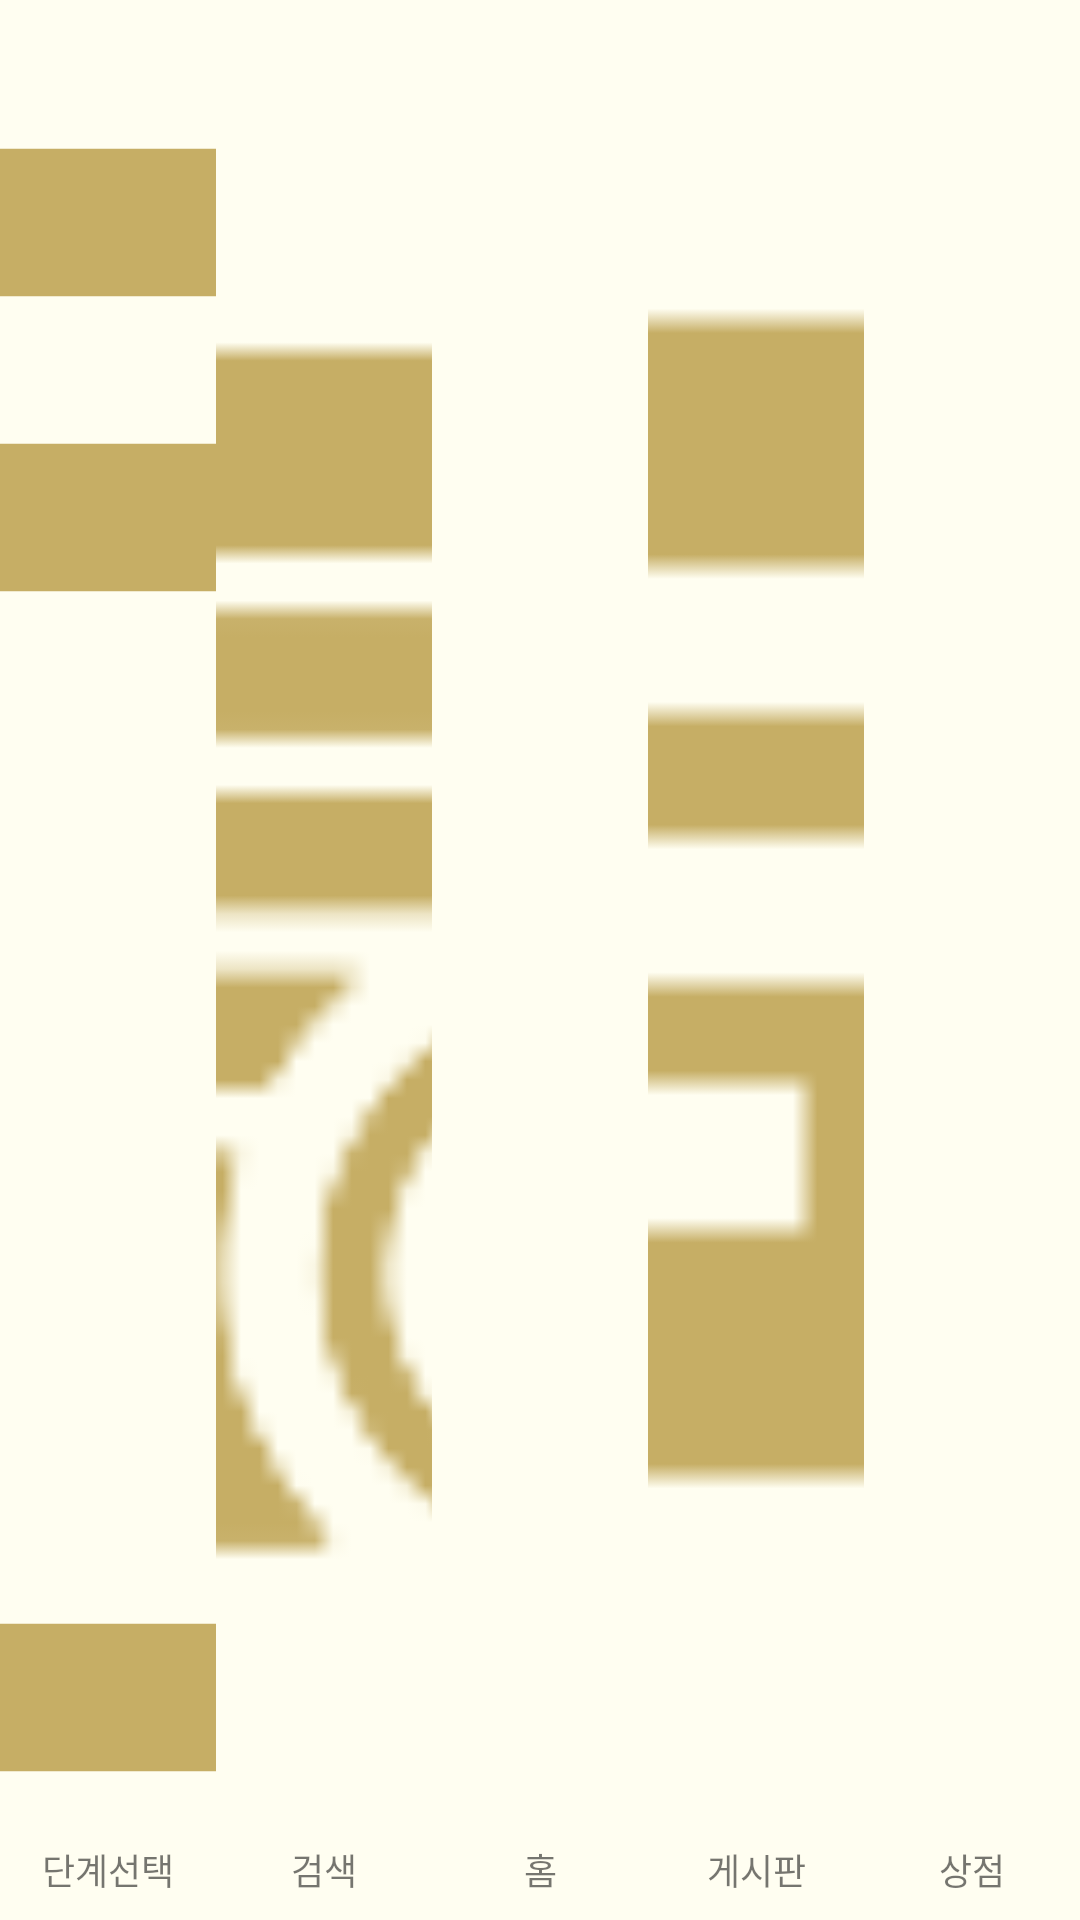

This screen was rendered from an Android layout file. Write that file and the resources it references.
<!-- AndroidManifest.xml: application theme AppTheme -->
<!-- res/layout/fragment_bottom.xml -->
<?xml version="1.0" encoding="utf-8"?>
<FrameLayout xmlns:android="http://schemas.android.com/apk/res/android"
    xmlns:app="http://schemas.android.com/apk/res-auto"
    xmlns:tools="http://schemas.android.com/tools"
    android:layout_width="match_parent"
    android:layout_height="match_parent"
    android:background="#FFFEF1"
    tools:context=".BottomFragment">

    <androidx.constraintlayout.widget.ConstraintLayout
        android:layout_width="match_parent"
        android:layout_height="match_parent">

        <ImageButton
            android:id="@+id/imageButton40"
            android:layout_width="0dp"
            android:layout_height="0dp"
            android:backgroundTint="#00FFFFFF"
            android:padding="25dp"
            android:scaleType="centerCrop"
            android:src="@drawable/store_image"
            app:layout_constraintBottom_toBottomOf="parent"
            app:layout_constraintEnd_toEndOf="parent"
            app:layout_constraintStart_toEndOf="@+id/imageButton42"
            app:layout_constraintTop_toTopOf="parent"
            app:tint="#C6AE65"
            tools:ignore="SpeakableTextPresentCheck" />

        <ImageButton
            android:id="@+id/imageButton41"
            android:layout_width="0dp"
            android:layout_height="0dp"
            android:backgroundTint="#00FFFFFF"
            android:padding="25dp"
            android:scaleType="centerCrop"
            android:src="?android:attr/actionModeFindDrawable"
            app:layout_constraintBottom_toBottomOf="parent"
            app:layout_constraintEnd_toStartOf="@+id/imageButton43"
            app:layout_constraintStart_toEndOf="@+id/imageButton44"
            app:layout_constraintTop_toTopOf="parent"
            app:tint="#C6AE65"
            tools:ignore="SpeakableTextPresentCheck" />

        <ImageButton
            android:id="@+id/imageButton44"
            android:layout_width="0dp"
            android:layout_height="0dp"
            android:backgroundTint="#00FFFFFF"
            android:padding="25dp"
            android:scaleType="centerCrop"
            android:src="?attr/actionModeCopyDrawable"
            app:layout_constraintBottom_toBottomOf="parent"
            app:layout_constraintEnd_toStartOf="@+id/imageButton41"
            app:layout_constraintStart_toStartOf="parent"
            app:layout_constraintTop_toTopOf="parent"
            app:tint="#C6AE65"
            tools:ignore="SpeakableTextPresentCheck,TouchTargetSizeCheck" />

        <ImageButton
            android:id="@+id/imageButton43"
            android:layout_width="0dp"
            android:layout_height="0dp"
            android:backgroundTint="#00FFFFFF"
            android:padding="25dp"
            android:scaleType="centerCrop"
            android:src="@drawable/home_image"
            app:layout_constraintBottom_toBottomOf="parent"
            app:layout_constraintEnd_toStartOf="@+id/imageButton42"
            app:layout_constraintStart_toEndOf="@+id/imageButton41"
            app:layout_constraintTop_toTopOf="parent"
            app:tint="#C6AE65"
            tools:ignore="SpeakableTextPresentCheck" />

        <ImageButton
            android:id="@+id/imageButton42"
            android:layout_width="0dp"
            android:layout_height="0dp"
            android:backgroundTint="#00FFFFFF"
            android:padding="25dp"
            android:scaleType="centerCrop"
            android:src="@android:drawable/stat_notify_chat"
            app:layout_constraintBottom_toBottomOf="parent"
            app:layout_constraintEnd_toStartOf="@+id/imageButton40"
            app:layout_constraintStart_toEndOf="@+id/imageButton43"
            app:layout_constraintTop_toTopOf="parent"
            app:tint="#C6AE65"
            tools:ignore="SpeakableTextPresentCheck" />

        <TextView
            android:id="@+id/textView40"
            android:layout_width="0dp"
            android:layout_height="wrap_content"
            android:layout_marginBottom="8dp"
            android:text="@string/bottom_difficulty_selection"
            android:textAlignment="center"
            android:textSize="12sp"
            app:layout_constraintBottom_toBottomOf="parent"
            app:layout_constraintEnd_toStartOf="@+id/imageButton41"
            app:layout_constraintStart_toStartOf="parent" />

        <TextView
            android:id="@+id/textView41"
            android:layout_width="0dp"
            android:layout_height="wrap_content"
            android:layout_marginBottom="8dp"
            android:text="@string/bottom_search"
            android:textAlignment="center"
            android:textSize="12sp"
            app:layout_constraintBottom_toBottomOf="@+id/imageButton41"
            app:layout_constraintEnd_toEndOf="@+id/imageButton41"
            app:layout_constraintStart_toStartOf="@+id/imageButton41" />

        <TextView
            android:id="@+id/textView44"
            android:layout_width="0dp"
            android:layout_height="wrap_content"
            android:layout_marginBottom="8dp"
            android:text="@string/bottom_store"
            android:textAlignment="center"
            android:textSize="12sp"
            app:layout_constraintBottom_toBottomOf="@+id/imageButton40"
            app:layout_constraintEnd_toEndOf="@+id/imageButton40"
            app:layout_constraintStart_toStartOf="@+id/imageButton40" />

        <TextView
            android:id="@+id/textView43"
            android:layout_width="0dp"
            android:layout_height="wrap_content"
            android:layout_marginBottom="8dp"
            android:text="@string/bottom_notice"
            android:textAlignment="center"
            android:textSize="12sp"
            app:layout_constraintBottom_toBottomOf="@+id/imageButton42"
            app:layout_constraintEnd_toEndOf="@+id/imageButton42"
            app:layout_constraintStart_toEndOf="@+id/imageButton43" />

        <TextView
            android:id="@+id/textView42"
            android:layout_width="0dp"
            android:layout_height="wrap_content"
            android:layout_marginBottom="8dp"
            android:text="@string/bottom_home"
            android:textAlignment="center"
            android:textSize="12sp"
            app:layout_constraintBottom_toBottomOf="@+id/imageButton43"
            app:layout_constraintEnd_toEndOf="@+id/imageButton43"
            app:layout_constraintStart_toStartOf="@+id/imageButton43" />
    </androidx.constraintlayout.widget.ConstraintLayout>

</FrameLayout>
<!-- resources referenced by this layout -->
<resources>
  <string name="bottom_difficulty_selection">단계선택</string>
  <string name="bottom_home">홈</string>
  <string name="bottom_notice">게시판</string>
  <string name="bottom_search">검색</string>
  <string name="bottom_store">상점</string>eeee
  <style name="AppTheme" parent="Theme.AppCompat.Light.DarkActionBar">
          
          <item name="windowActionBar">false</item>
          <item name="windowNoTitle">true</item>
  
      </style>
</resources>
